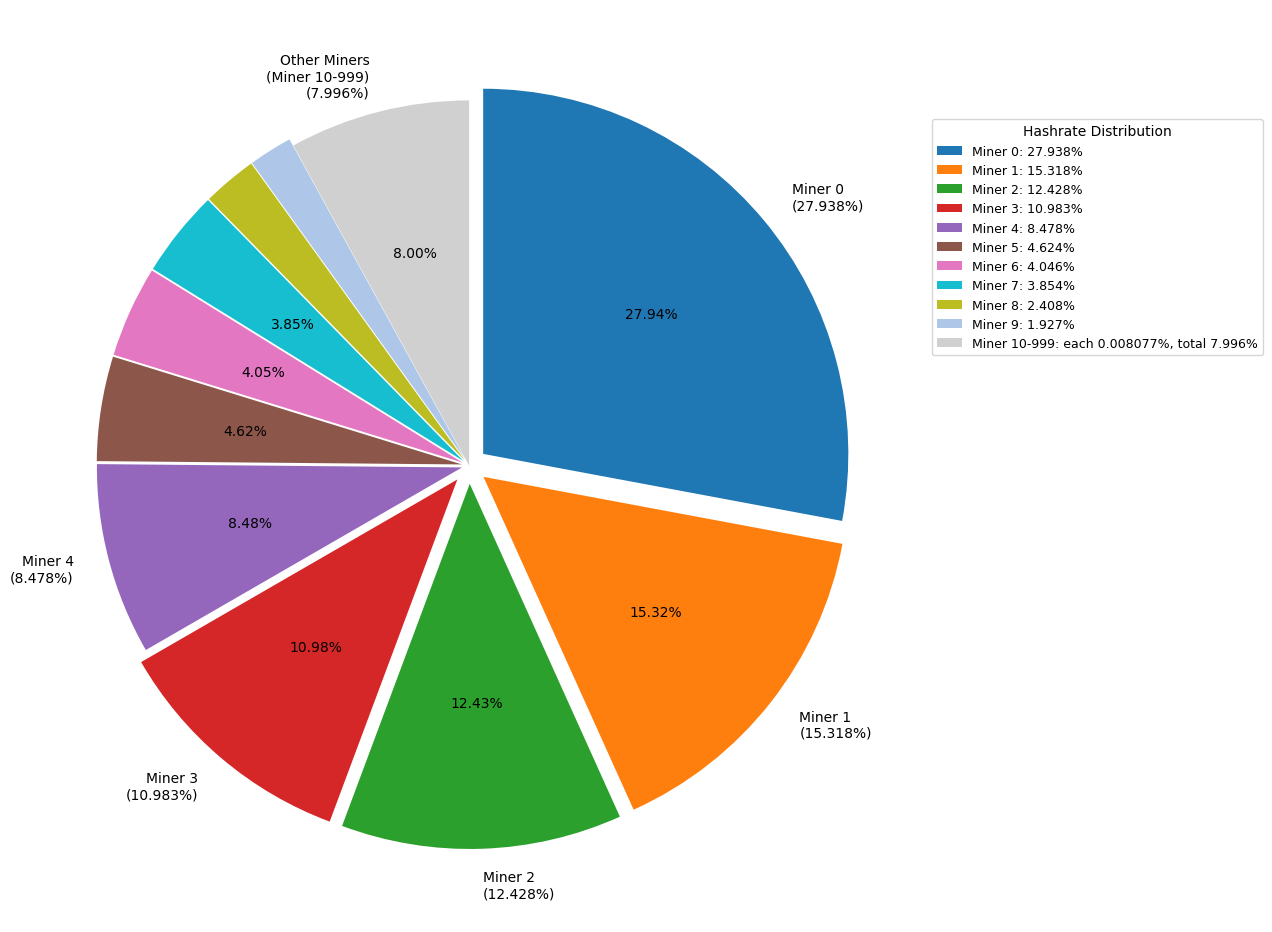

This chart was generated by the following Python code: (Note: this script raises an exception after producing the figure.)
#!/usr/bin/env python3
"""
Script to display hashrate distribution as a pie chart

Visualizes the hashrate values set in blockchain-simulator.cpp.
- Miner 0-9: Fixed values from real data
- Miner 10-999: Remaining percentage distributed equally
"""

import matplotlib.pyplot as plt
import numpy as np

# Font settings
plt.rcParams['font.family'] = ['DejaVu Sans']

def calculate_hashrate_distribution():
    """
    Calculate hashrate distribution using the same logic as blockchain-simulator.cpp
    """
    node_count = 1000
    
    # Fixed hashrates for the first 10 miners (from C++ code)
    fixed_hashrates = [
        27.9383,  # Miner 0
        15.3179,  # Miner 1
        12.4277,  # Miner 2
        10.9827,  # Miner 3
        8.47784,  # Miner 4
        4.62428,  # Miner 5
        4.04624,  # Miner 6
        3.85356,  # Miner 7
        2.40848,  # Miner 8
        1.92678   # Miner 9
    ]
    
    # Sum of fixed hashrates
    hashrate_sum = sum(fixed_hashrates)
    print(f"Sum of fixed hashrates: {hashrate_sum}")
    
    # Hashrate for each remaining miner (10-999)
    remaining_miners = node_count - 10
    remaining_hashrate_per_miner = (100 - hashrate_sum) / remaining_miners
    print(f"Hashrate per remaining miner: {remaining_hashrate_per_miner}")
    
    return fixed_hashrates, remaining_hashrate_per_miner, remaining_miners

def create_pie_chart():
    """
    Create pie chart of hashrate distribution
    """
    fixed_hashrates, remaining_per_miner, remaining_miners = calculate_hashrate_distribution()
    
    # Prepare data for pie chart
    labels = []
    sizes = []
    colors = []
    
    # Data for top miners (individual display)
    for i, hashrate in enumerate(fixed_hashrates):
        labels.append(f'Miner {i}\n({hashrate:.3f}%)')
        sizes.append(hashrate)
    
    # Display remaining miners together
    total_remaining = remaining_per_miner * remaining_miners
    labels.append(f'Other Miners\n(Miner 10-999)\n({total_remaining:.3f}%)')
    sizes.append(total_remaining)
    
    # Color palette settings (improved for better distinction)
    miner_colors = ['#1f77b4', '#ff7f0e', '#2ca02c', '#d62728', '#9467bd', 
                    '#8c564b', '#e377c2', '#17becf', '#bcbd22', '#aec7e8']  # 10色に拡張
    # Add light gray color for "Other Miners"
    colors = miner_colors + ['#d0d0d0']  # 薄いグレーに変更
    
    # For clockwise display starting from 12 o'clock position
    # No need to reverse - we'll use counterclock=False and adjust startangle
    
    # Create pie chart
    fig, ax = plt.subplots(figsize=(12, 10))
    
    # Set explode to emphasize top miners
    explode = [0.05 if size > 10 else 0.02 for size in sizes[:-1]] + [0]  # Don't separate the last "Others"
    
    # Create custom labels - hide labels for smaller miners to avoid overlap
    display_labels = []
    for i, label in enumerate(labels):
        if i >= 5 and i <= 9:  # Miner 5-9
            display_labels.append('')  # Empty label
        else:
            display_labels.append(label)
    
    # Create custom autopct function to hide percentages for smaller miners
    def autopct_func(pct):
        return f'{pct:.2f}%' if pct > 3.0 else ''  # Hide small percentages
    
    wedges, texts, autotexts = ax.pie(sizes, labels=display_labels, autopct=autopct_func, 
                                     startangle=90, colors=colors, explode=explode,
                                     textprops={'fontsize': 10}, counterclock=False)
    
    # Add legend for hashrate distribution
    legend_labels = []
    for i, hashrate in enumerate(fixed_hashrates):
        legend_labels.append(f'Miner {i}: {hashrate:.3f}%')
    
    # Add entry for other miners
    legend_labels.append(f'Miner 10-999: each {remaining_per_miner:.6f}%, total {total_remaining:.3f}%')
    
    # Place legend on the right side
    ax.legend(wedges, legend_labels, title="Hashrate Distribution", loc="center left", 
              bbox_to_anchor=(1, 0.5, 0.5, 0.5), fontsize=9)
    
    # Adjust layout
    plt.tight_layout()
    
    # Save graph in PNG, SVG, and PDF formats
    output_png = '/home/<user>/code/univ/ensyuu/sakurai/washiblock/analysis/hashrate_distribution.png'
    output_svg = '/home/<user>/code/univ/ensyuu/sakurai/washiblock/analysis/hashrate_distribution.svg'
    output_pdf = '/home/<user>/code/univ/ensyuu/sakurai/washiblock/analysis/hashrate_distribution.pdf'
    
    plt.savefig(output_png, dpi=300, bbox_inches='tight')
    plt.savefig(output_svg, format='svg', bbox_inches='tight')
    plt.savefig(output_pdf, format='pdf', bbox_inches='tight')
    
    print(f"Pie chart saved: {output_png}")
    print(f"Pie chart saved: {output_svg}")
    print(f"Pie chart saved: {output_pdf}")
    
    # Display graph
    plt.show()

def print_statistics():
    """
    Display statistical information of hashrate distribution
    """
    fixed_hashrates, remaining_per_miner, remaining_miners = calculate_hashrate_distribution()
    
    print("\n=== Hashrate Distribution Statistics ===")
    print(f"Total miners: 1000")
    print(f"Top miners: 10")
    print(f"Other miners: {remaining_miners}")
    print()
    
    print("Top miners hashrate:")
    for i, hashrate in enumerate(fixed_hashrates):
        print(f"  Miner {i}: {hashrate:.3f}%")
    
    total_fixed = sum(fixed_hashrates)
    total_remaining = remaining_per_miner * remaining_miners
    
    print(f"\nTop miners total: {total_fixed:.3f}%")
    print(f"Other miners total: {total_remaining:.3f}%")
    print(f"Grand total: {total_fixed + total_remaining:.3f}%")
    print(f"Per other miner: {remaining_per_miner:.6f}%")
    
    # Concentration analysis
    print(f"\nConcentration analysis:")
    print(f"Top 1 miner share: {fixed_hashrates[0]:.3f}%")
    print(f"Top 3 miners share: {sum(fixed_hashrates[:3]):.3f}%")
    print(f"Top 5 miners share: {sum(fixed_hashrates[:5]):.3f}%")
    print(f"Top 10 miners share: {sum(fixed_hashrates):.3f}%")

if __name__ == "__main__":
    print("Hashrate Distribution Pie Chart Generator")
    print("=" * 50)
    
    # Display statistical information
    print_statistics()
    
    # Create pie chart
    print("\nCreating pie chart...")
    create_pie_chart()
    
    print("\nProcess completed!")
